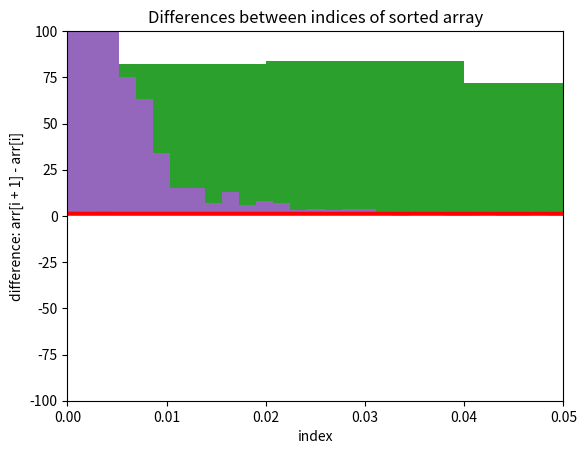

Python code for this plot:
import numpy as np
import matplotlib.pyplot as plt
import math
#
# #problem 1
def xPowSin(x):
    return np.sin(pow(2,x))


x = np.linspace(-1, 10, 10000)
y = xPowSin(x)

plt.plot(x, y)
plt.ylim(-1.25, 1.25)
plt.show()

#problem 2
x = np.linspace(0, 100, 10000)
g = xPowSin(x) / (xPowSin(x + 0.1))

plt.ylim(-100, 100)
plt.xlim(0, 200)

plt.plot(g, 'red')
plt.show()
# #could be smoother? Needs better scaling
#
#problem 3a
"""returns the harmonic of k"""
def harmonic(k):
    return 1 / (k + 1)

"""returns the harmonic series sum up to n"""
def harmonicSum(n):
    total = 0
    for i in n:
        total = total + harmonic(i)

    return total
#finished

#problem 3b
x = np.linspace(1, 100, 1000)
y = harmonic(x)
plt.title('Harmonic sum of n=1 to 100')
plt.xlabel('n')
plt.ylabel('1/1+i')
plt.plot(x, y)
plt.show()

#finished, check scaling

"""plots a histogram of func with sample type of numSamples"""
def histoPlot(func, sampleType, mean=0, stdev=1, numSamples=None, scale=None):
    x = sampleType(mean, stdev, numSamples)

    if numSamples != None and scale != None:
        plt.hist(func(x), numSamples // scale)

    plt.show()

#problem 4
plt.title('sin from standard normal distribution')
plt.xlabel('x')
plt.ylabel('sin(x)')
histoPlot(np.sin, np.random.normal, 0, 1, 10000, 100)


#problem 5
plt.title('Exponential of uniform distribution [0, 1.5]')
plt.xlabel('x')
plt.ylabel('e^x')
histoPlot(np.exp, np.random.uniform, 0, 1.5, 10000, 100)


#problem 6a
def getDiff(array): #may need to rewrite
    for i in range(len(array) - 1):
        array[i] = abs(array[i + 1] - array[i])

    array = np.delete(array, 999) #

    return array


def adjHistoPlot(n=1000):
    sample = np.random.normal(0, 1, n)
    sample = np.sort(sample)

    diffArray = getDiff(sample)

    plt.hist(diffArray, n)
    plt.title('Differences Between Normally Distributed Samples')
    plt.xlabel('differences between samples after sorting')
    plt.ylabel('frequency')
    plt.xlim(0, .05)
    plt.show()

    return diffArray

diffArr = adjHistoPlot(1000)
#most samples have a difference of less than .01 between them

#problem 6b Plot the position in the sorted array (first, second, etc.) vs the difference computed in 6a.
x = np.arange(999)
plt.plot(x, diffArr, color='red')
plt.title("Differences between indices of sorted array")
plt.xlabel('index')
plt.ylabel('difference: arr[i + 1] - arr[i]')
plt.show()

#end
